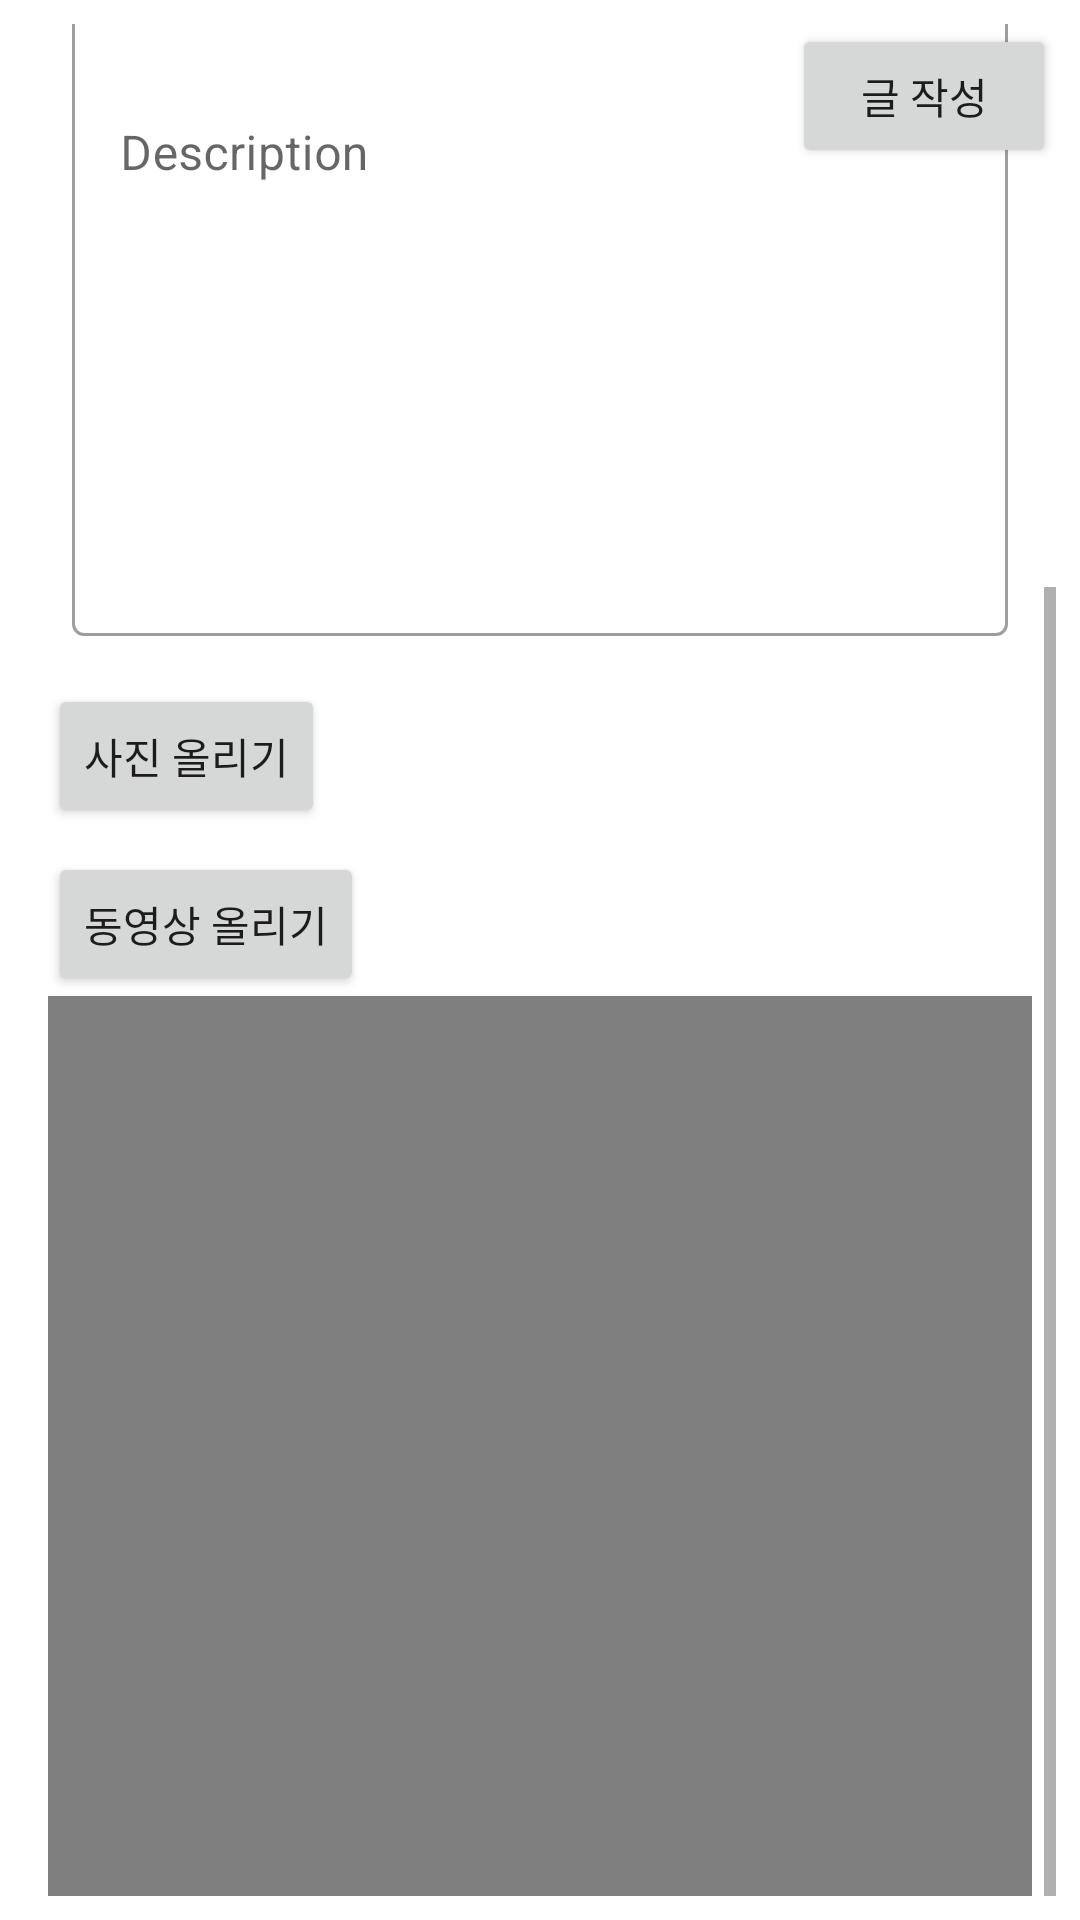

Android layout source for this screen:
<!-- AndroidManifest.xml: application theme Theme.TalentHouse -->
<!-- res/layout/fragment_write.xml -->
<?xml version="1.0" encoding="utf-8"?>
<androidx.constraintlayout.widget.ConstraintLayout xmlns:android="http://schemas.android.com/apk/res/android"
    xmlns:app="http://schemas.android.com/apk/res-auto"
    xmlns:tools="http://schemas.android.com/tools"
    android:layout_width="match_parent"
    android:layout_height="match_parent"
    tools:context=".fragment.WriteFragment">

    <ScrollView
        android:layout_width="match_parent"
        android:layout_height="0dp"
        app:layout_constraintBottom_toBottomOf="parent"
        app:layout_constraintEnd_toEndOf="parent"
        app:layout_constraintStart_toStartOf="parent"
        app:layout_constraintTop_toTopOf="parent"
        android:layout_margin="8dp">

        <androidx.constraintlayout.widget.ConstraintLayout
            android:layout_width="match_parent"
            android:layout_height="match_parent">

            <TextView
                android:id="@+id/fw_title"
                android:layout_width="wrap_content"
                android:layout_height="wrap_content"
                android:text="글 작성"
                android:layout_margin="8dp"
                app:layout_constraintStart_toStartOf="parent"
                app:layout_constraintTop_toTopOf="parent" />

            <Spinner
                android:id="@+id/fw_spinner"
                android:layout_width="wrap_content"
                android:layout_height="wrap_content"
                android:layout_margin="8dp"
                app:layout_constraintStart_toStartOf="parent"
                app:layout_constraintTop_toBottomOf="@+id/fw_title" />

            <com.google.android.material.textfield.TextInputLayout
                android:id="@+id/fw_til_title"
                style="@style/Widget.MaterialComponents.TextInputLayout.OutlinedBox"
                android:layout_width="match_parent"
                android:layout_height="wrap_content"
                android:layout_margin="8dp"
                app:layout_constraintEnd_toEndOf="parent"
                app:layout_constraintStart_toStartOf="parent"
                app:layout_constraintTop_toBottomOf="@id/fw_spinner">

                <com.google.android.material.textfield.TextInputEditText
                    android:id="@+id/fw_et_title"
                    android:layout_width="match_parent"
                    android:layout_height="wrap_content"
                    android:layout_margin="8dp"
                    android:ems="15"
                    android:hint="Title"
                    android:inputType="text" />
            </com.google.android.material.textfield.TextInputLayout>

            <com.google.android.material.textfield.TextInputLayout
                android:id="@+id/fw_til_desc"
                style="@style/Widget.MaterialComponents.TextInputLayout.OutlinedBox"
                android:layout_width="match_parent"
                android:layout_height="wrap_content"
                android:layout_margin="8dp"
                app:layout_constraintEnd_toEndOf="parent"
                app:layout_constraintStart_toStartOf="parent"
                app:layout_constraintTop_toBottomOf="@+id/fw_til_title">

                <com.google.android.material.textfield.TextInputEditText
                    android:id="@+id/fw_et_desc"
                    android:layout_width="match_parent"
                    android:layout_height="wrap_content"
                    android:layout_margin="8dp"
                    android:ems="15"
                    android:hint="Description"
                    android:inputType="textMultiLine"
                    android:minLines="15" />

            </com.google.android.material.textfield.TextInputLayout>

            <LinearLayout
                android:id="@+id/fw_container_image"
                android:layout_width="match_parent"
                android:layout_height="wrap_content"
                android:orientation="vertical"
                android:layout_margin="8dp"
                app:layout_constraintTop_toBottomOf="@id/fw_til_desc">

                <Button
                    android:id="@+id/fw_btn_uploadImage"
                    android:layout_width="wrap_content"
                    android:layout_height="wrap_content"
                    android:text="사진 올리기"
                    android:textAllCaps="false"/>

                <HorizontalScrollView
                    android:id="@+id/fw_hsv"
                    android:layout_width="match_parent"
                    android:layout_height="wrap_content">

                    <LinearLayout
                        android:id="@+id/fw_ll_image"
                        android:layout_width="match_parent"
                        android:layout_height="wrap_content"
                        android:orientation="horizontal" />

                </HorizontalScrollView>

            </LinearLayout>

            <LinearLayout
                android:id="@+id/fw_container_video"
                android:layout_width="match_parent"
                android:layout_height="wrap_content"
                android:orientation="vertical"
                android:layout_margin="8dp"
                app:layout_constraintTop_toBottomOf="@id/fw_container_image">
                <Button
                    android:id="@+id/fw_btn_uploadVideo"
                    android:layout_width="wrap_content"
                    android:layout_height="wrap_content"
                    android:text="동영상 올리기"
                    android:textAllCaps="false"/>
                <VideoView
                    android:id="@+id/fw_vv"
                    android:layout_width="match_parent"
                    android:layout_height="300dp"
                    android:background="@drawable/upload_video" />
            </LinearLayout>

        </androidx.constraintlayout.widget.ConstraintLayout>
    </ScrollView>

    <Button
        android:id="@+id/fw_btn_post"
        android:layout_width="wrap_content"
        android:layout_height="wrap_content"
        android:layout_margin="8dp"
        android:text="글 작성"
        app:layout_constraintEnd_toEndOf="parent"
        app:layout_constraintTop_toTopOf="parent" />
</androidx.constraintlayout.widget.ConstraintLayout>
<!-- resources referenced by this layout -->
<resources>
  <!-- drawable upload_video: png bitmap (drawable, 12306 bytes) -->
  <style name="Theme.TalentHouse" parent="Theme.MaterialComponents.Light.NoActionBar">
          
          <item name="colorPrimary">#ffbe6b</item>
          <item name="colorPrimaryVariant">#F0850D</item>
          <item name="colorOnPrimary">#0a1931</item>
          
          <item name="colorSecondary">@color/teal_200</item>
          <item name="colorSecondaryVariant">@color/teal_700</item>
          <item name="colorOnSecondary">@color/black</item>
          
          <item name="android:statusBarColor" tools:targetApi="l">?attr/colorPrimaryVariant</item>
          
      </style>
  <!-- not gathered from this repository: default colours our renderer supplied (Android Studio template values) -->
  <color name="teal_200">#FF03DAC5</color>
  <color name="teal_700">#FF018786</color>
  <color name="black">#FF000000</color>
</resources>
